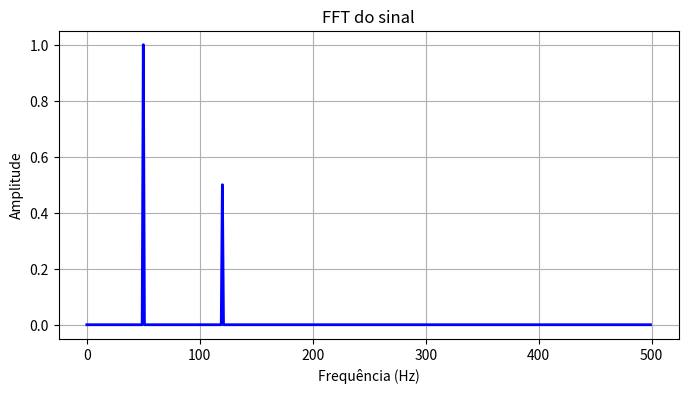

The matplotlib source for this figure:
import numpy as np                      
from scipy.fft import fft, fftfreq      
import matplotlib.pyplot as plt         

"""
Gera um sinal composto por duas frequências (50 Hz e 120 Hz), calcula a sua
FFT e guarda o gráfico do espectro de frequências como imagem PNG.
"""

fs = 1000                               
t = np.arange(0, 1, 1/fs)               


sinal = (np.sin(2*np.pi*50*t)               
    + 0.5*np.sin(2*np.pi*120*t))         



Y = np.abs(fft(sinal))                    


N = len(sinal)                            
freqs = fftfreq(N, 1/fs)                


half = N // 2                           
freqs_pos = freqs[:half]                
Y_pos = Y[:half] * 2 / N                

Y_pos[0] /= 2                           
if N % 2 == 0:                          
    Y_pos[-1] /= 2                      

plt.figure(figsize=(8, 4))              
plt.plot(freqs_pos, Y_pos, 'b-', linewidth=2)                   
plt.xlabel('Frequência (Hz)')           
plt.ylabel('Amplitude')                 
plt.title('FFT do sinal')               
plt.grid(True)                
plt.savefig("fft_resultado.png", dpi=300, bbox_inches='tight')          
plt.show()                              
